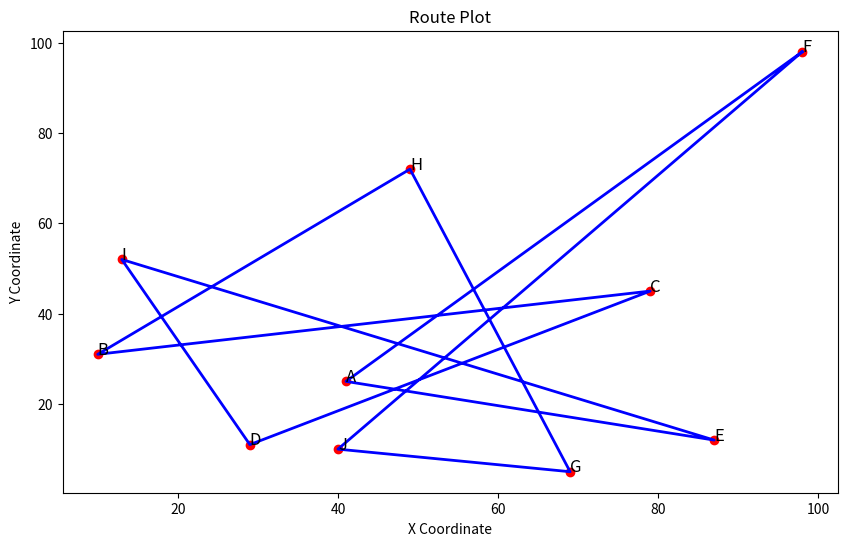

Write Python code to recreate this figure.
import numpy as np
import matplotlib.pyplot as plt
import random
import math


# Генерация случайных координат городов
def generate_cities(num_cities):
    route = ['A', 'B', 'C', 'D', 'E', 'F', 'G', 'H', 'I', 'J']
    random.shuffle(route)
    return (np.random.rand(num_cities, 2) * 100).astype(int), route



# Вычисление полной длины маршрута
def total_route_distance(route, distances):
    dist = 0
    for i in range(len(route) - 1):
        dist += distances[route[i]][route[i + 1]]
        print(distances[route[i]][route[i + 1]], " +", end=" ")
    dist += distances[route[0]][route[-1]]
    print(distances[route[0]][route[-1]])
    return dist


# Функция для решения задачи коммивояжера методом имитации отжига
def simulated_annealing(distances, initial_temp, cooling_rate, max_iter, current_route):
    num_cities = len(distances)
    current_distance = total_route_distance(current_route, distances)

    best_route = current_route[:]
    best_distance = current_distance
    changes = []

    temp = initial_temp

    for i in range(max_iter):
        new_route = current_route[:]
        city1, city2 = random.sample(range(num_cities), 2)
        changes.append((new_route[city1], new_route[city2]))

        new_route[city1], new_route[city2] = new_route[city2], new_route[city1]

        new_distance = total_route_distance(new_route, distances)

        # Если новое решение лучше, принимаем его
        if new_distance < current_distance:
            current_route = new_route
            current_distance = new_distance
            if new_distance < best_distance:
                best_route = new_route
                best_distance = new_distance
        else:
            if random.random() < math.exp((current_distance - new_distance) / temp):
                current_route = new_route
                current_distance = new_distance

        temp *= cooling_rate
        print(f"Итерация:{i}\nТемпература: {temp}\nТекущий путь: {new_distance}\nЛучший путь: {current_distance}\n\n\n")

    return best_route, best_distance, changes


# Визуализация маршрута
def plot_route(cities_coord, route):
    coords = list(cities_coord.values())
    x_coords = [item[0] for item in coords]
    y_coords = [item[1] for item in coords]
    plt.figure(figsize=(10, 6))
    plt.scatter(x_coords, y_coords, color='red')
    for i in cities_coord.keys():
        plt.text(cities_coord[i][0], cities_coord[i][1], f'{i}', fontsize=12, color='Black')

    ordered_x_coords = []
    ordered_y_coords = []
    for item in route:
        ordered_x_coords.append(cities_coord[item][0])
        ordered_y_coords.append(cities_coord[item][1])
    ordered_x_coords.append(ordered_x_coords[0])
    ordered_y_coords.append(ordered_y_coords[0])
    plt.plot(ordered_x_coords, ordered_y_coords, 'b-', lw=2)
    plt.title('Route Plot')
    plt.xlabel('X Coordinate')
    plt.ylabel('Y Coordinate')
    plt.show()


if __name__ == '__main__':
    num_cities = 10
    # cities_coord, route = generate_cities(num_cities)
    cities_coord = {
        'A': [41, 25],
        'B': [10, 31],
        'C': [79, 45],
        'D': [29, 11],
        'E': [87, 12],
        'F': [98, 98],
        'G': [69, 5],
        'H': [49, 72],
        'I': [13, 52],
        'J': [40, 10]
    }
    route = ['F', 'A', 'E', 'I', 'D', 'C', 'B', 'H', 'G', 'J']
    distances = {
        'A': {'A': 0, 'B': 32, 'C': 43, 'D': 18, 'E': 48, 'F': 93, 'G': 34, 'H': 48, 'I': 39, 'J': 15},
        'B': {'A': 32, 'B': 0, 'C': 70, 'D': 28, 'E': 79, 'F': 111, 'G': 64, 'H': 57, 'I': 21, 'J': 37},
        'C': {'A': 43, 'B': 70, 'C': 0, 'D': 60, 'E': 34, 'F': 56, 'G': 41, 'H': 40, 'I': 66, 'J': 52},
        'D': {'A': 18, 'B': 28, 'C': 60, 'D': 0, 'E': 58, 'F': 111, 'G': 40, 'H': 64, 'I': 44, 'J': 11},
        'E': {'A': 48, 'B': 79, 'C': 34, 'D': 58, 'E': 0, 'F': 87, 'G': 19, 'H': 71, 'I': 84, 'J': 47},
        'F': {'A': 93, 'B': 111, 'C': 56, 'D': 111, 'E': 87, 'F': 0, 'G': 97, 'H': 55, 'I': 97, 'J': 105},
        'G': {'A': 34, 'B': 64, 'C': 41, 'D': 40, 'E': 19, 'F': 97, 'G': 0, 'H': 70, 'I': 73, 'J': 29},
        'H': {'A': 48, 'B': 57, 'C': 40, 'D': 64, 'E': 71, 'F': 55, 'G': 70, 'H': 0, 'I': 41, 'J': 63},
        'I': {'A': 39, 'B': 21, 'C': 66, 'D': 44, 'E': 84, 'F': 97, 'G': 73, 'H': 41, 'I': 0, 'J': 50},
        'J': {'A': 15, 'B': 37, 'C': 52, 'D': 11, 'E': 47, 'F': 105, 'G': 29, 'H': 63, 'I': 50, 'J': 0}
    }
    initial_temp = 100
    cooling_rate = 0.99
    max_iter = 100

    best_route, best_distance, changes = simulated_annealing(distances, initial_temp, cooling_rate, max_iter, route)
    print(f"Начальная длина графа: {total_route_distance(route, distances)}")

    print(f'Лучший маршрут: {best_route}')
    print(f'Минимальная длина маршрута: {best_distance:.2f}')


    # Отрисовка графа маршрута
    plot_route(cities_coord, route)
